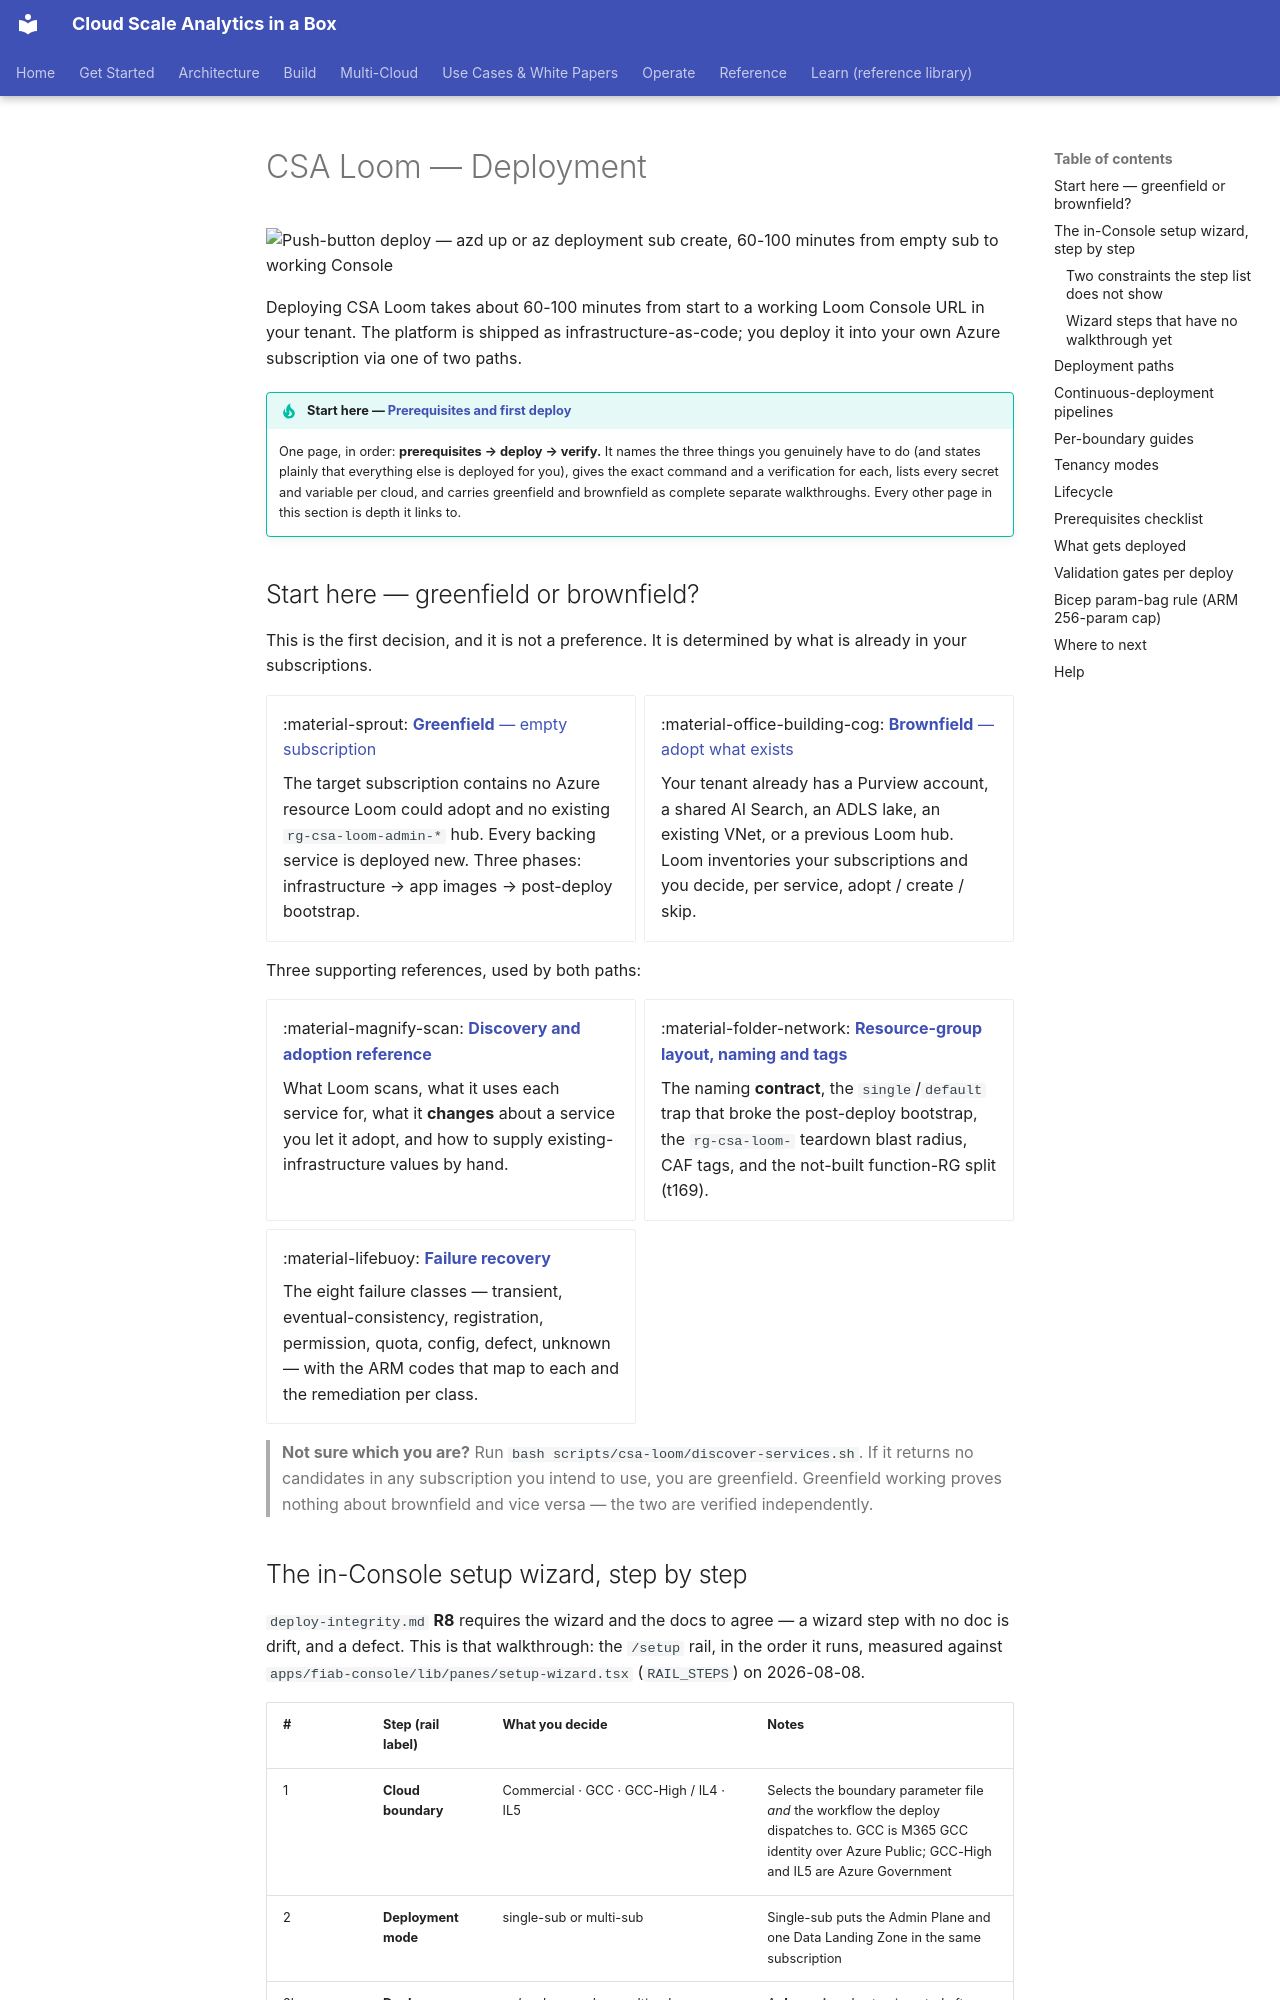

repository: fgarofalo56/csa-inabox · page: fiab/deployment/index.html · generator: mkdocs

# CSA Loom — Deployment

![Push-button deploy — azd up or az deployment sub create, 60-100 minutes from empty sub to working Console](../../assets/images/hero/fiab/deployment.svg){ .architecture-hero loading="eager" }

Deploying CSA Loom takes about 60-100 minutes from start to a working
Loom Console URL in your tenant. The platform is shipped as
infrastructure-as-code; you deploy it into your own Azure
subscription via one of two paths.

!!! tip "Start here — [Prerequisites and first deploy](prerequisites.md)"
    One page, in order: **prerequisites → deploy → verify.** It names the three
    things you genuinely have to do (and states plainly that everything else is
    deployed for you), gives the exact command and a verification for each, lists
    every secret and variable per cloud, and carries greenfield and brownfield as
    complete separate walkthroughs. Every other page in this section is depth it
    links to.

## Start here — greenfield or brownfield?

This is the first decision, and it is not a preference. It is determined by what
is already in your subscriptions.

<div class="grid cards" markdown>

-   :material-sprout: [**Greenfield** — empty subscription](greenfield.md)

    The target subscription contains no Azure resource Loom could adopt and no
    existing `rg-csa-loom-admin-*` hub. Every backing service is deployed new.
    Three phases: infrastructure → app images → post-deploy bootstrap.

-   :material-office-building-cog: [**Brownfield** — adopt what exists](brownfield.md)

    Your tenant already has a Purview account, a shared AI Search, an ADLS lake,
    an existing VNet, or a previous Loom hub. Loom inventories your
    subscriptions and you decide, per service, adopt / create / skip.

</div>

Three supporting references, used by both paths:

<div class="grid cards" markdown>

-   :material-magnify-scan: [**Discovery and adoption reference**](discovery-and-adoption.md)

    What Loom scans, what it uses each service for, what it **changes** about a
    service you let it adopt, and how to supply existing-infrastructure values
    by hand.

-   :material-folder-network: [**Resource-group layout, naming and tags**](resource-groups.md)

    The naming **contract**, the `single`/`default` trap that broke the
    post-deploy bootstrap, the `rg-csa-loom-` teardown blast radius, CAF tags,
    and the not-built function-RG split (t169).

-   :material-lifebuoy: [**Failure recovery**](failure-recovery.md)

    The eight failure classes — transient, eventual-consistency, registration,
    permission, quota, config, defect, unknown — with the ARM codes that map to
    each and the remediation per class.

</div>

> **Not sure which you are?** Run
> `bash scripts/csa-loom/discover-services.sh`. If it returns no candidates in
> any subscription you intend to use, you are greenfield. Greenfield working
> proves nothing about brownfield and vice versa — the two are verified
> independently.
